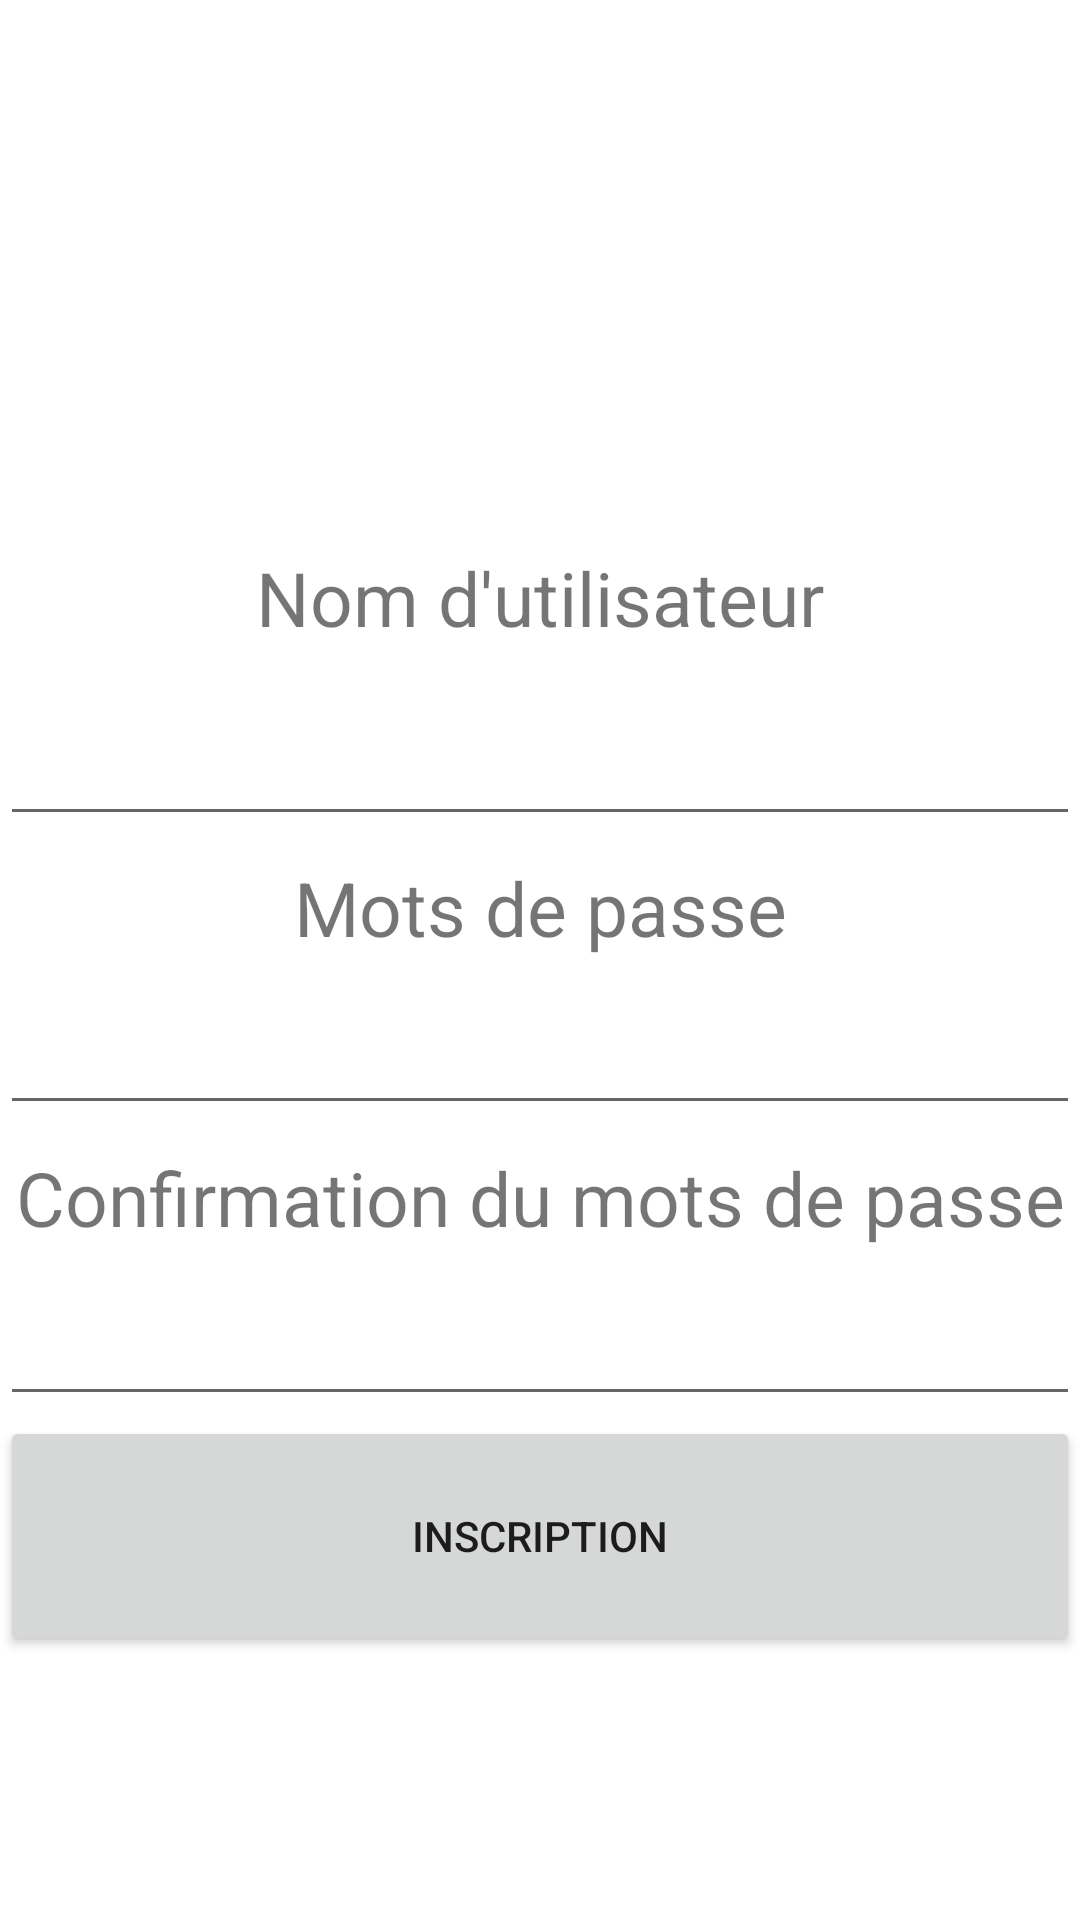

This screen was rendered from an Android layout file. Write that file and the resources it references.
<!-- AndroidManifest.xml: application theme Theme.Projet_Major_Simon -->
<!-- res/layout/activity_inscription.xml -->
<?xml version="1.0" encoding="utf-8"?>
<LinearLayout xmlns:android="http://schemas.android.com/apk/res/android"
    xmlns:app="http://schemas.android.com/apk/res-auto"
    xmlns:tools="http://schemas.android.com/tools"
    android:layout_width="match_parent"
    android:layout_height="match_parent"
    android:orientation="vertical"
    tools:context=".MainActivity">

    <LinearLayout
        android:layout_width="match_parent"
        android:layout_height="0dp"
        android:layout_weight="6"

        android:orientation="vertical">


    </LinearLayout>

    <LinearLayout
        android:layout_width="match_parent"
        android:layout_height="276dp"
        android:layout_weight="1"

        android:orientation="vertical">

        <TextView
            android:id="@+id/Text_UserName"
            android:layout_width="match_parent"
            android:layout_height="wrap_content"
            android:layout_weight="4"
            android:gravity="center"
            android:text="Nom d'utilisateur"

            android:textAlignment="center"
            android:textSize="25sp" />

        <EditText
            android:id="@+id/Edit_Text_Username"
            android:textAlignment="center"
            android:layout_width="match_parent"
            android:layout_height="wrap_content"
            android:layout_weight="1"
            android:gravity="center_horizontal" />

        <TextView
            android:id="@+id/Text_Password"
            android:layout_width="match_parent"
            android:layout_height="wrap_content"
            android:layout_weight="2"


            android:gravity="center"


            android:text="Mots de passe"


            android:textAlignment="center"
            android:textSize="25sp" />

        <EditText
            android:id="@+id/Edit_Text_Password"
            android:textAlignment="center"

            android:layout_width="match_parent"
            android:layout_height="wrap_content"

            android:layout_weight="1"
            android:inputType="textPassword"
            android:gravity="center_horizontal" />
        <TextView
            android:id="@+id/Text_ConfirmationPassword"
            android:layout_width="match_parent"
            android:layout_height="wrap_content"
            android:layout_weight="2"


            android:gravity="center"


            android:text="Confirmation du mots de passe"


            android:textAlignment="center"
            android:textSize="25sp" />

        <EditText
            android:id="@+id/Edit_Text_ConfirmationPassword"
            android:textAlignment="center"

            android:layout_width="match_parent"
            android:layout_height="wrap_content"

            android:layout_weight="1"
            android:inputType="textPassword"
            android:gravity="center_horizontal" />
    </LinearLayout>
    <LinearLayout

        android:layout_width="match_parent"
        android:layout_height="0dp"
        android:layout_weight="6"

        android:orientation="horizontal">



        <Button
            android:id="@+id/button_inscription"
            android:layout_width="wrap_content"
            android:layout_height="80dp"
            android:layout_weight="1"
            android:text="Inscription" />
    </LinearLayout>


</LinearLayout>
<!-- resources referenced by this layout -->
<resources>
  <style name="Theme.Projet_Major_Simon" parent="Theme.MaterialComponents.DayNight.DarkActionBar">
          
          <item name="colorPrimary">@color/purple_500</item>
          <item name="colorPrimaryVariant">@color/purple_700</item>
          <item name="colorOnPrimary">@color/white</item>
          
          <item name="colorSecondary">@color/teal_200</item>
          <item name="colorSecondaryVariant">@color/teal_700</item>
          <item name="colorOnSecondary">@color/black</item>
          
          <item name="android:statusBarColor" tools:targetApi="l">?attr/colorPrimaryVariant</item>
          
      </style>
  <!-- not gathered from this repository: default colours our renderer supplied (Android Studio template values) -->
  <color name="purple_500">#FF6200EE</color>
  <color name="purple_700">#FF3700B3</color>
  <color name="teal_200">#FF03DAC5</color>
  <color name="teal_700">#FF018786</color>
  <color name="black">#FF000000</color>
  <color name="white">#FFFFFFFF</color>
</resources>
